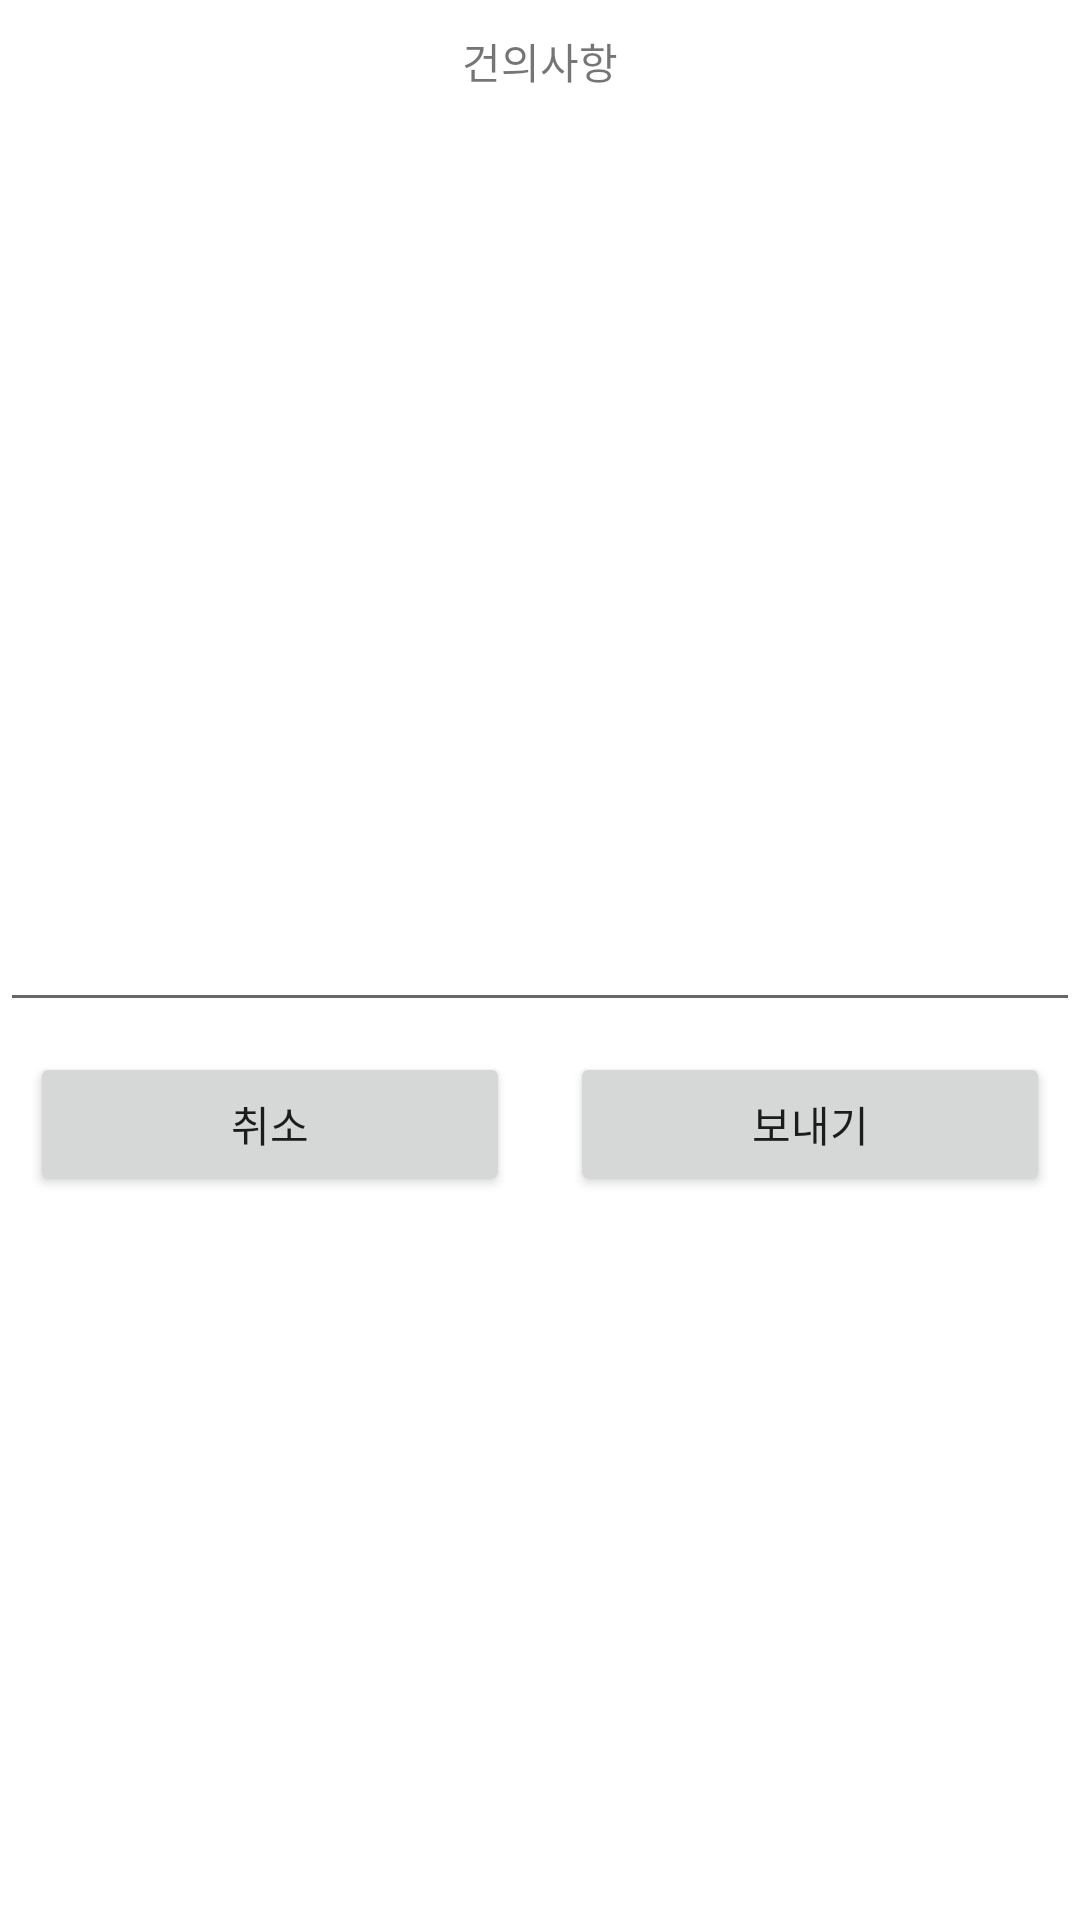

Layout XML and referenced resources for this Android screen:
<!-- AndroidManifest.xml: application theme Theme.SSAIGN -->
<!-- res/layout/dialog_suggestion.xml -->
<?xml version="1.0" encoding="utf-8"?>
<LinearLayout xmlns:android="http://schemas.android.com/apk/res/android"
    xmlns:tools="http://schemas.android.com/tools"
    android:layout_width="match_parent"
    android:layout_height="wrap_content"
    android:layout_gravity="center"
    android:layout_margin="15dp"
    android:background="@drawable/dialog_background"
    android:orientation="vertical">

    <TextView
        android:layout_width="match_parent"
        android:layout_height="wrap_content"
        android:padding="10dp"
        android:text="건의사항"
        android:textAlignment="center" />

    <ScrollView
        android:layout_width="match_parent"
        android:layout_height="300dp">

        <LinearLayout
            android:layout_width="match_parent"
            android:layout_height="match_parent"
            android:orientation="vertical">

            <EditText
                android:id="@+id/dialog_suggestion_tvSug"
                android:layout_width="match_parent"
                android:layout_height="wrap_content"
                android:ems="10"
                android:gravity="start|top"
                android:inputType="textMultiLine"
                android:minHeight="300dp"
                tools:ignore="SpeakableTextPresentCheck" />
        </LinearLayout>
    </ScrollView>

    <LinearLayout
        android:layout_width="match_parent"
        android:layout_height="wrap_content">

        <androidx.appcompat.widget.AppCompatButton
            android:id="@+id/dialog_suggestion_btnCancel"
            android:layout_width="0dp"
            android:layout_height="wrap_content"
            android:layout_margin="10dp"
            android:layout_weight="1"
            android:text="취소" />

        <androidx.appcompat.widget.AppCompatButton
            android:id="@+id/dialog_suggestion_btnSend"
            android:layout_width="0dp"
            android:layout_height="wrap_content"
            android:layout_margin="10dp"
            android:layout_weight="1"
            android:text="보내기" />
    </LinearLayout>
</LinearLayout>
<!-- resources referenced by this layout -->
<resources>
  <style name="Theme.SSAIGN" parent="Theme.MaterialComponents.DayNight.NoActionBar">
          
          <item name="colorPrimary">@color/ssafy_blue</item>
          <item name="colorPrimaryVariant">@color/ssafy_blue</item>
          <item name="colorOnPrimary">@color/white</item>
          
          <item name="colorSecondary">@color/teal_200</item>
          <item name="colorSecondaryVariant">@color/teal_700</item>
          <item name="colorOnSecondary">@color/black</item>
          
          <item name="android:statusBarColor">@android:color/transparent</item>
          <item name="android:windowLightStatusBar">true</item>
  
          
      </style>
  <color name="ssafy_blue">#FF1bb1e7</color>
  <color name="white">#FFFFFFFF</color>
  <color name="teal_200">#FF03DAC5</color>
  <color name="teal_700">#FF018786</color>
  <color name="black">#FF000000</color>
</resources>
